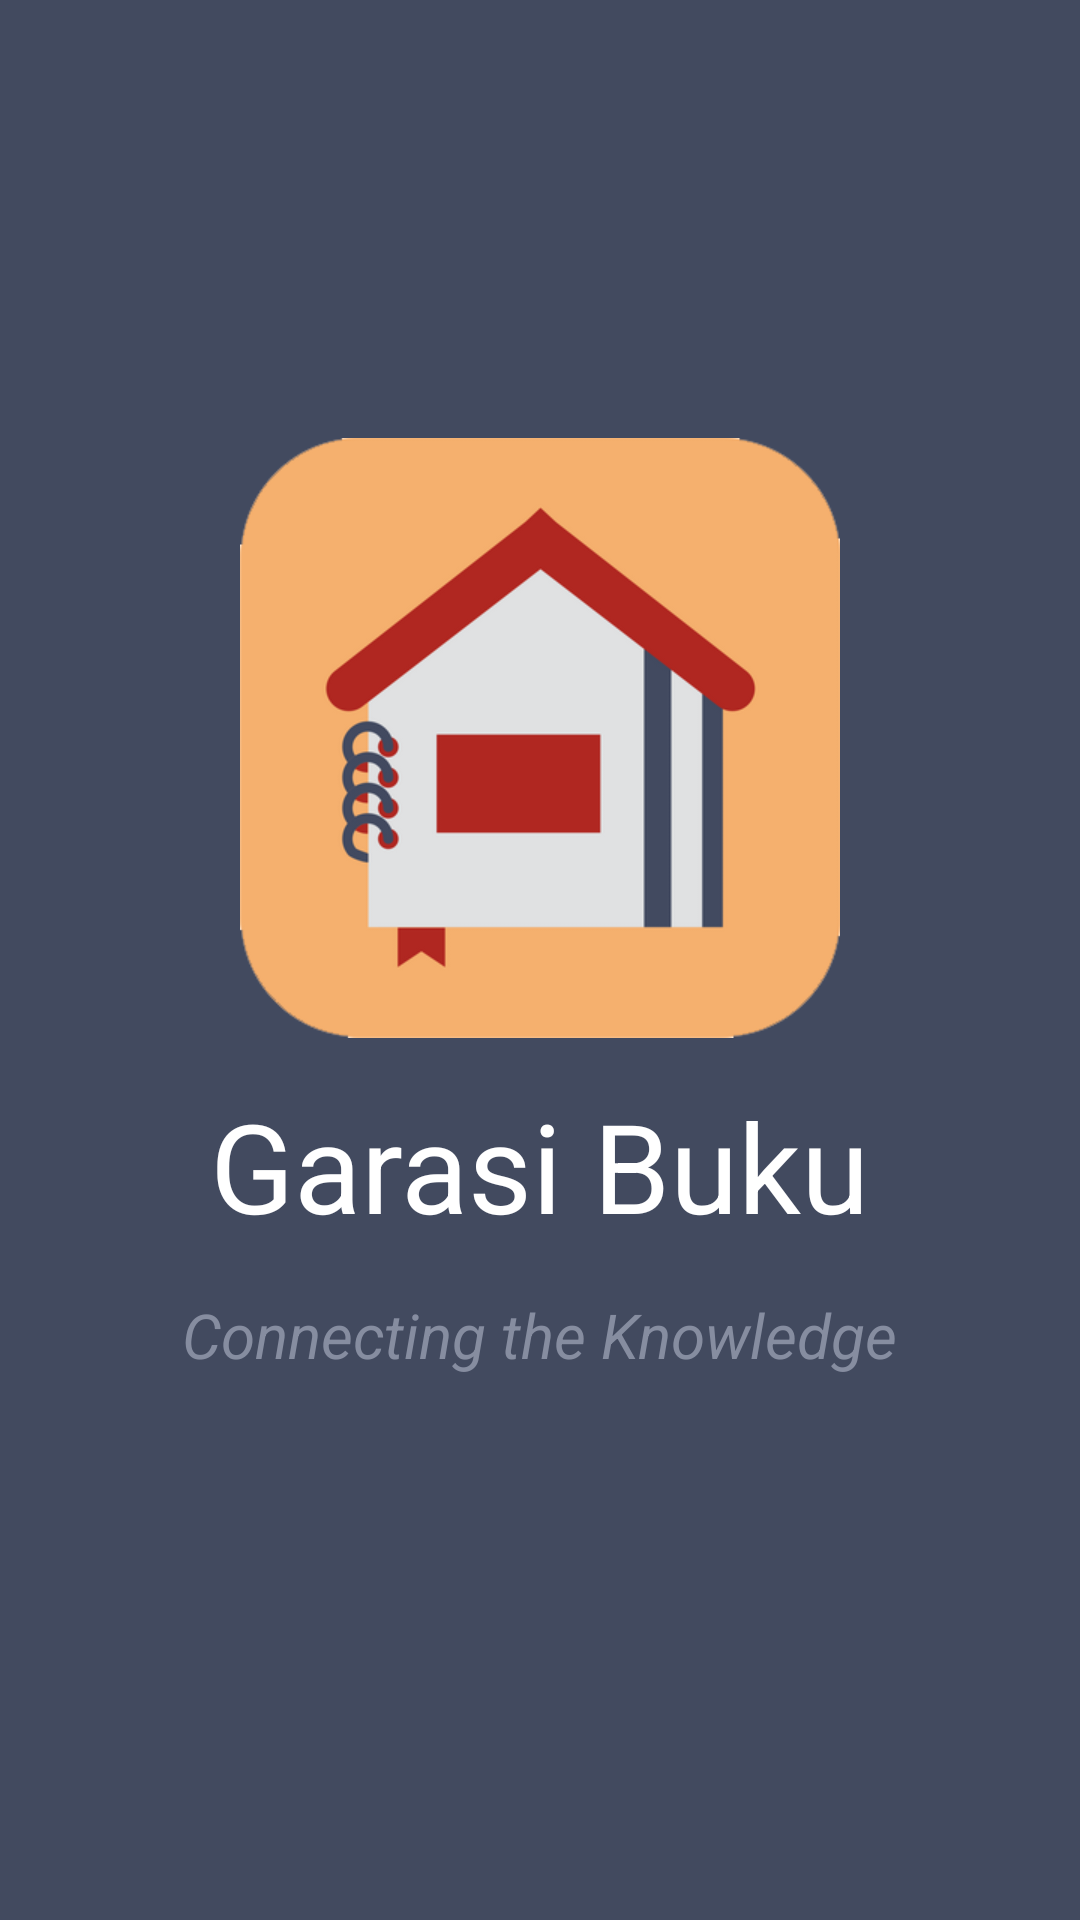

Reconstruct the res/layout file that produces this screen, plus the resources it refers to.
<!-- AndroidManifest.xml: application theme AppTheme -->
<!-- res/layout/activity_splash_screen.xml -->
<?xml version="1.0" encoding="utf-8"?>
<RelativeLayout xmlns:android="http://schemas.android.com/apk/res/android"
    xmlns:tools="http://schemas.android.com/tools" android:layout_width="match_parent"
    android:layout_height="match_parent" android:paddingLeft="@dimen/activity_horizontal_margin"
    android:paddingRight="@dimen/activity_horizontal_margin"
    android:paddingTop="@dimen/activity_vertical_margin"
    android:paddingBottom="@dimen/activity_vertical_margin"
    tools:context="com.example.dickyeka.garasibuku.SplashScreen"
    android:background="#424a5f">

    <ImageView
        android:layout_centerHorizontal="true"
        android:layout_width="200dp"
        android:layout_height="200dp"
        android:id="@+id/imageView"
        android:layout_alignParentTop="true"
        android:layout_marginTop="130dp"
        android:src="@drawable/garasibuku"/>

    <TextView
        android:layout_width="wrap_content"
        android:layout_height="wrap_content"
        android:text="Garasi Buku"
        android:layout_marginTop="15dp"
        android:textSize="20pt"
        android:id="@+id/textView"
        android:textColor="#FFFFFF"
        android:layout_below="@+id/imageView"
        android:layout_centerHorizontal="true"
        />

    <TextView
        android:layout_width="wrap_content"
        android:layout_height="wrap_content"
        android:text="Connecting the Knowledge"
        android:id="@+id/textView2"
        android:textColor="#868da0"
        android:textSize="10pt"
        android:textStyle="italic"
        android:layout_below="@+id/textView"
        android:layout_centerHorizontal="true"
        android:layout_marginTop="15dp" />


</RelativeLayout>
<!-- resources referenced by this layout -->
<resources>
  <dimen name="activity_horizontal_margin">16dp</dimen>
  <dimen name="activity_vertical_margin">16dp</dimen>
  <!-- drawable garasibuku: png bitmap (drawable, 30706 bytes) -->
  <style name="AppTheme" parent="Theme.AppCompat.Light.NoActionBar">
          
          <item name="colorPrimary">@color/colorPrimary</item>
          <item name="colorPrimaryDark">@color/colorPrimaryDark</item>
          <item name="colorAccent">@color/colorAccent</item>
      </style>
  <color name="colorPrimary">#f7b06e</color>
  <color name="colorPrimaryDark">#d59a63</color>
  <color name="colorAccent">#FF4081</color>
</resources>
